The GitHub repository TeddyDharma/Food-Recommender contains a labelled image folder "data" with 18 categories: ayam betutu, beberuk terong, coto makassar, gudeg, kerak telor, mie aceh, nasi kuning, nasi pecel, papeda, pempek, peuyeum, rawon, rendang, sate madura, serabi, soto banjar, soto lamongan, tahu sumedang. Examples follow, each with its label.

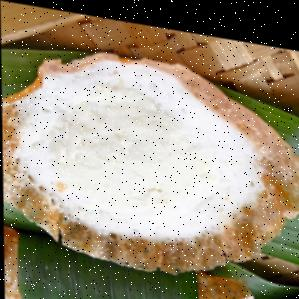
Label: serabi

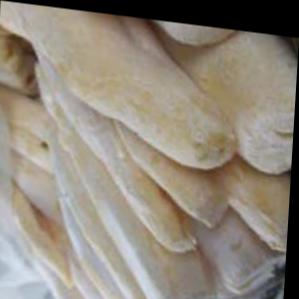
Label: peuyeum

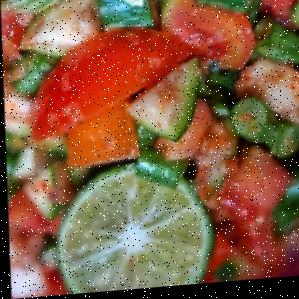
Label: beberuk terong

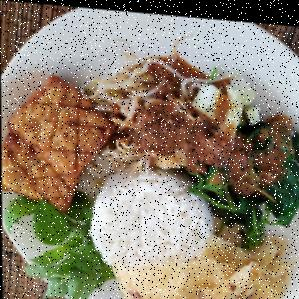
Label: nasi pecel

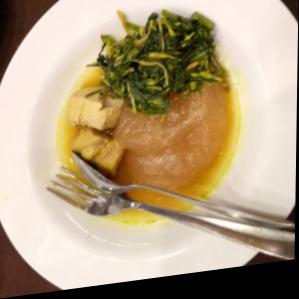
Label: papeda

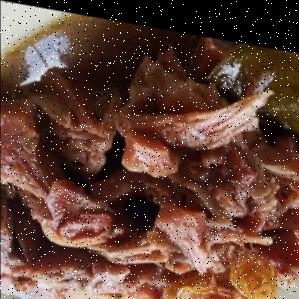
Label: gudeg
